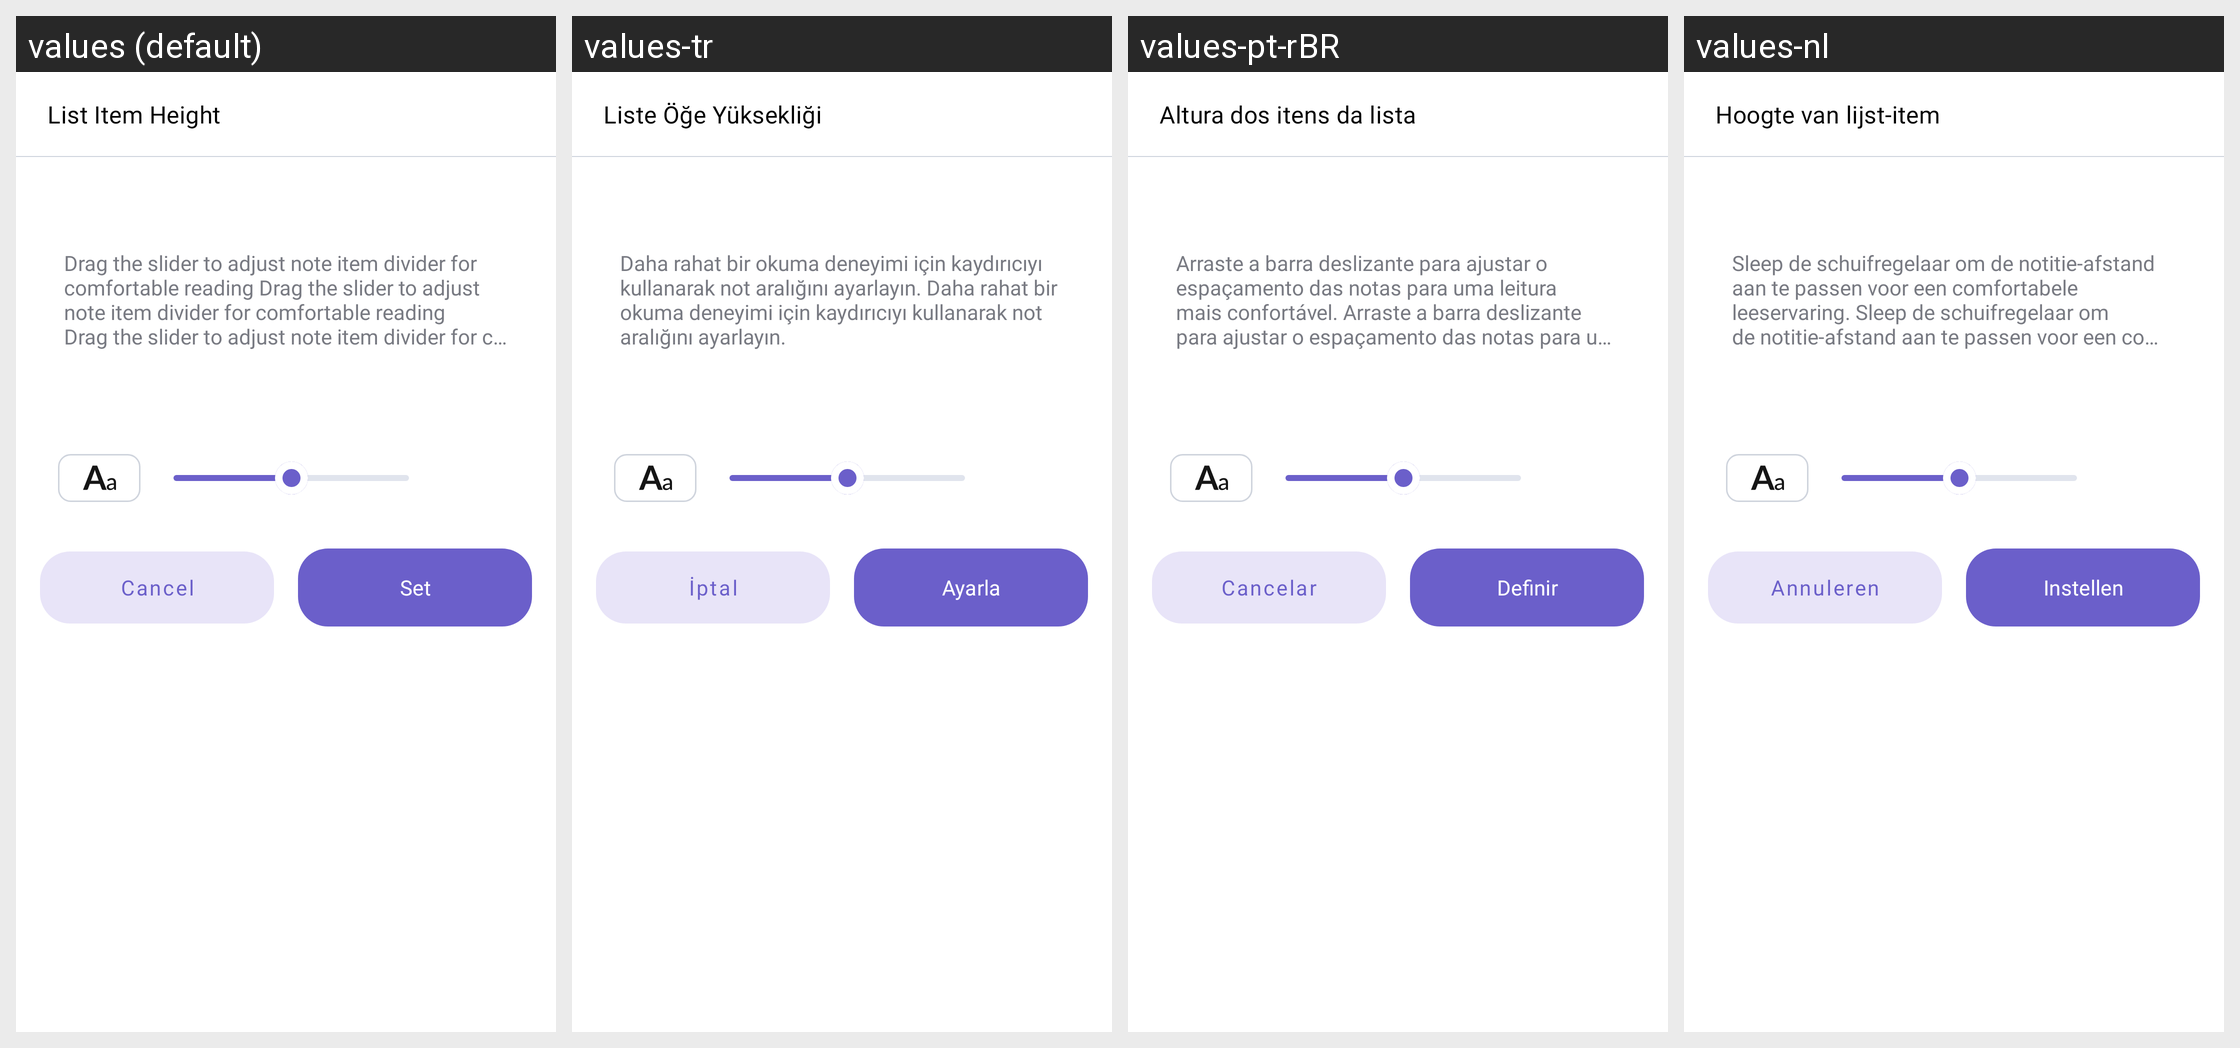

The Android screen above is rendered under several locales of the same app. Produce the string resources it draws, with the default and per-locale values.
Android screen res/layout/panel_list_item_height.xml rendered under 4 locales, left to right: values (default), values-tr, values-pt-rBR, values-nl. Device: Nexus 5 (rendered at 1080×1920; each locale shown at half size, 540×960, under a caption strip naming it); theme Theme.Notes.
Other locales in the repository, not shown: values-de, values-es, values-fil, values-fr, values-hi, values-it, values-ko, values-pt, values-ru, values-zh.
Strings drawn on this screen, with the default value and each locale's value (text and hints the layout hard-codes, and strings that could not be matched under every locale, appear in the picture but are not listed):

list_item_height
  values: List Item Height
  values-tr: Liste Öğe Yüksekliği
  values-pt-rBR: Altura dos itens da lista
  values-nl: Hoogte van lijst-item

cancel
  values: Cancel
  values-tr: İptal
  values-pt-rBR: Cancelar
  values-nl: Annuleren

set
  values: Set
  values-tr: Ayarla
  values-pt-rBR: Definir
  values-nl: Instellen
